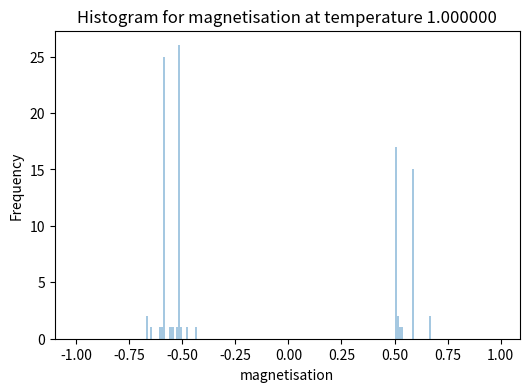
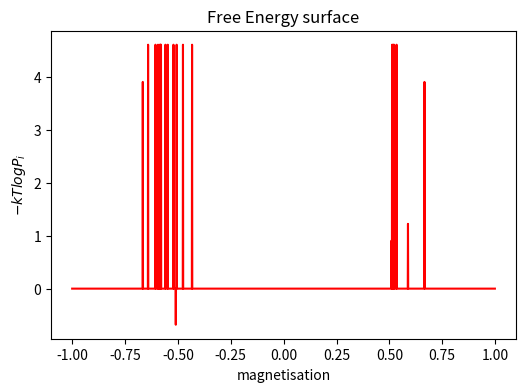

These charts were generated, in order, by the following Python code:
# -*- coding: utf-8 -*-
"""
Created on Mon Mar  9 12:50:16 2020

@author: Sandipan
"""

# -*- coding: utf-8 -*-
"""
Created on Mon Mar  2 15:37:16 2020

@author: Sandipan
"""


import numpy as np
import random
import matplotlib.pyplot as plt
import seaborn as sns

def find_neighbours(spin_states,size,x,y):
    left=spin_states[x,y-1]
    right=spin_states[x,(y+1)%size]
    top=spin_states[x-1,y]
    bottom=spin_states[(x+1)%size,y]
    tot_spin=left+right+top+bottom 
    
    return (tot_spin)

def magnetisation(spin_states,size):
    return np.sum(spin_states)/size**2

def U(spin_states,size,x,y,H,m):
    return spin_states[x,y]*(find_neighbours(spin_states,size,x,y))-H*(np.sum(spin_states))+Q*(m**2)

#------------------Simulation Parameters--------------------
Q=30
size=5
steps=50
H=0
max_trials=100
beta=1

#----------------------------------------------------------    

plot_en=[]
prob_mag=[]
values_mag=[]
mag=np.zeros([steps])
Energy=np.zeros([steps])
free_energy=[]
spin_states=(np.ones([size,size]))



for trials in range(max_trials):
    
    spin_states=np.random.choice([1, -1], size=(size, size))
    
    for step in range(steps+100):
         
         e=0
         for i in range(size):
            for j in range (size):
                magnet=magnetisation(spin_states,size)
                e = U(spin_states, size, i, j,H,magnet)
                if e <= 0:
                    spin_states[i, j] *= -1
                elif np.exp((-1.0 * e)*beta) > random.random():
                    spin_states[i, j] *= -1
            
          
         if(step>100):
             mag[step-100]=magnetisation(spin_states,size)
             magnet=magnetisation(spin_states,size)
             for i in range(size):
                    for j in range (size):
                        
                        Energy[step-100]+=round(U(spin_states,size,i,j,H,magnet),2)
                
    plot_en.append(round(np.mean(Energy),2))
    values_mag.append(round(np.mean(mag),3))
    
unique,unique_indices,unique_counts=np.unique(values_mag,return_index=1,return_counts=1)  
x_values=np.arange(-1,1,0.001)
hist_bins=np.arange(-1,1,0.01)
plt.figure(figsize=(6,4),dpi=80, facecolor='w', edgecolor='b')
plt.xlabel('magnetisation')
plt.ylabel('Frequency')
plt.title('Histogram for magnetisation at temperature %f'%beta)        
sns.distplot(values_mag,bins=hist_bins,kde=0)


for i in np.arange(-1,1,0.001):
    if (round(i,3) in unique):
        prob_mag.append(unique_counts[np.where(unique==round(i,3))][0]/max_trials)
        
    else:
        
        prob_mag.append(0)
        
    
for i in (prob_mag):
    if (i!=0) :
        free_energy.append(-(1/beta)*np.log(i)-Q*i**2)
    else:
        free_energy.append(-Q*i**2)

print('Probability magnitude for each magnetisation :',prob_mag)  
print('Free Energy :',free_energy)  

plt.figure(figsize=(6,4),dpi=80, facecolor='w', edgecolor='b')
plt.xlabel('magnetisation')
plt.ylabel('$-kTlogP_i$')
plt.title('Free Energy surface')        
plt.plot(x_values,free_energy,'r-',label='Magnetic Field (H): %d \n Beta:%f'%(H,beta))
        



            
    
        
    
        
        




        